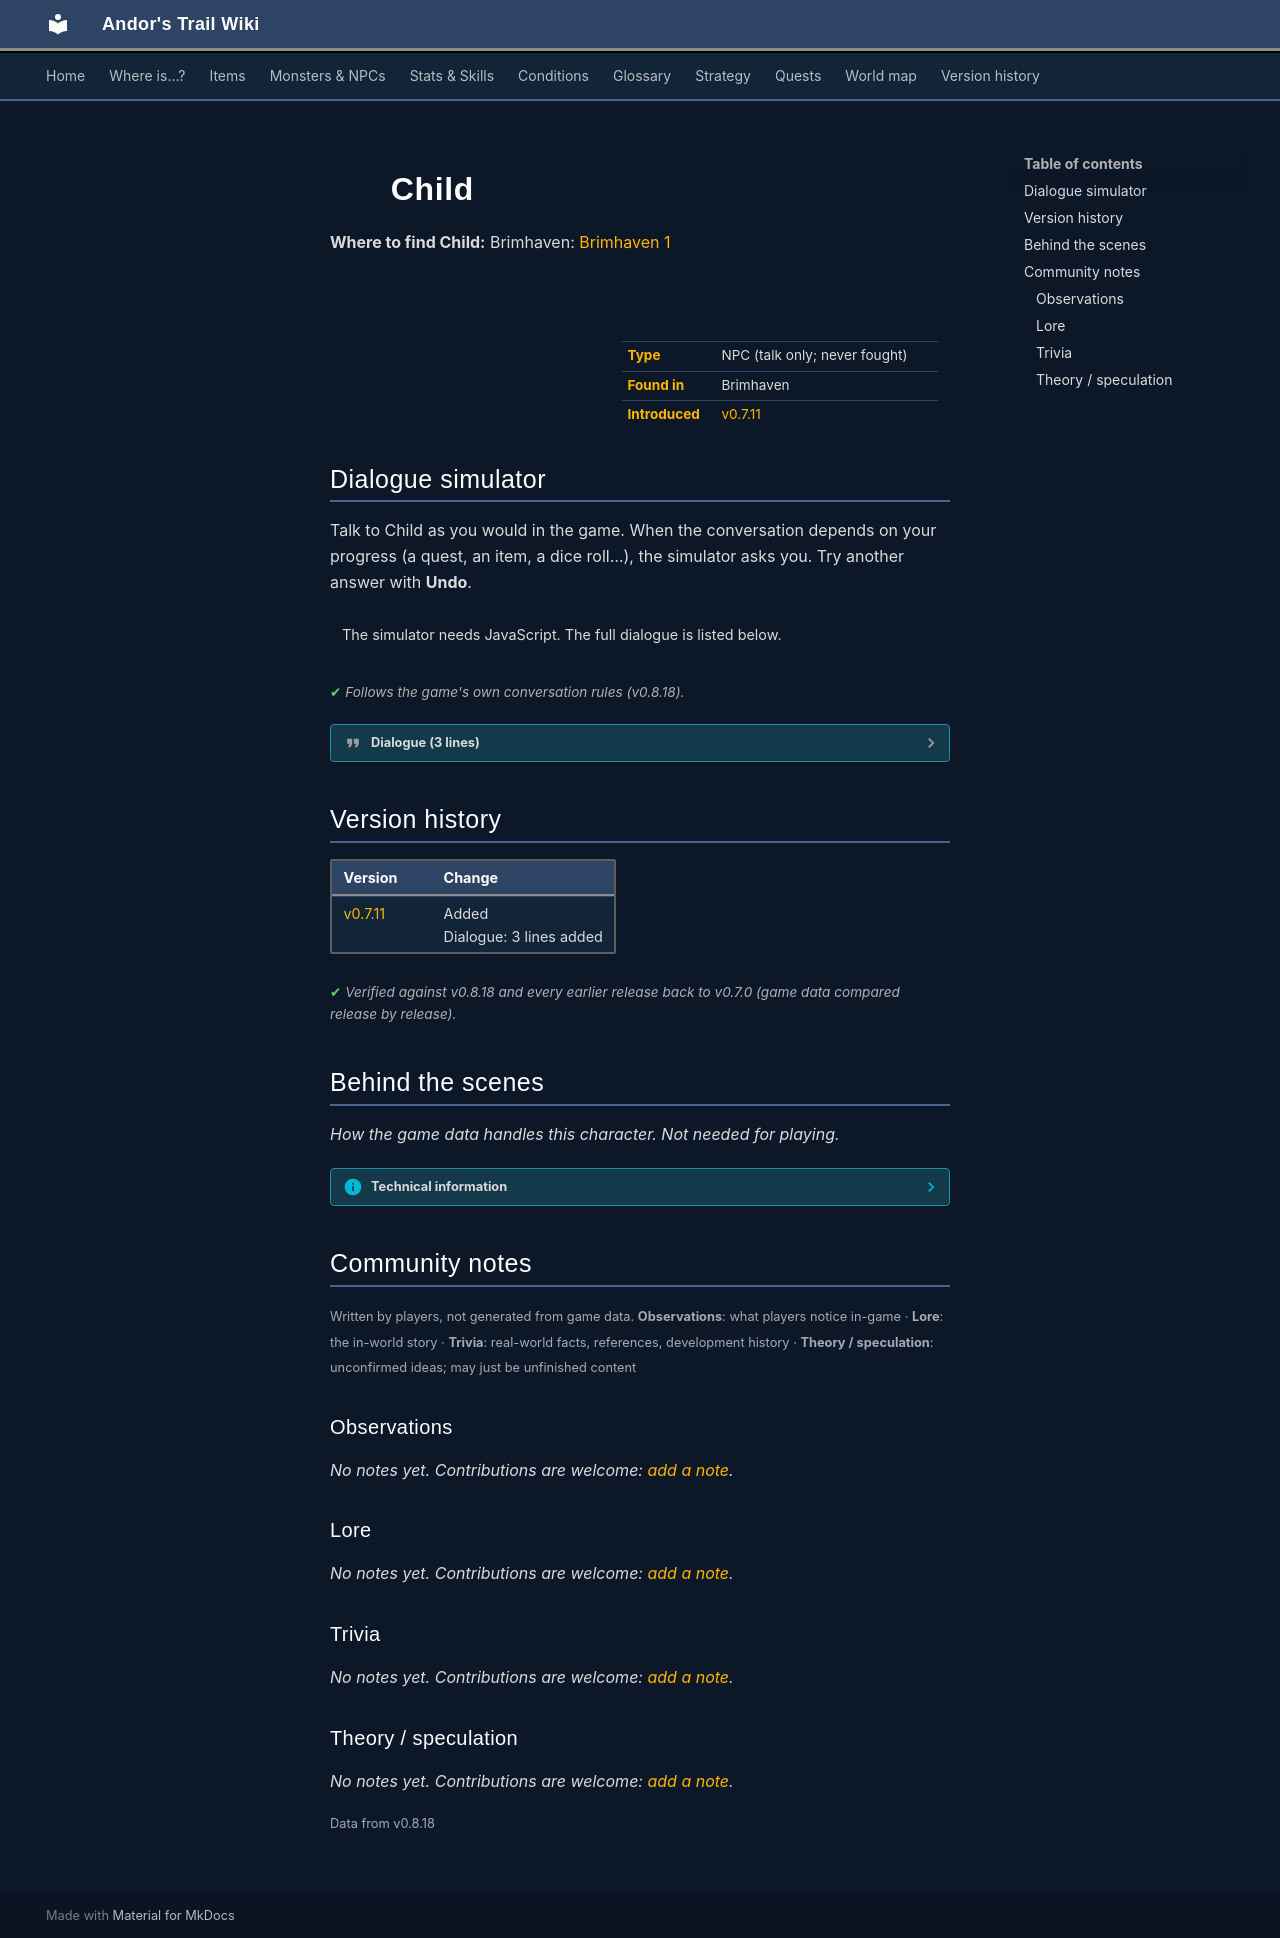

repository: asdfghjkl628/Andor-s-Trail-Wikiiii · page: monsters/brv_villager13/index.html · generator: mkdocs

---
description: "Child is a non-player character (NPC) in Andor's Trail, found in Brimhaven."
---

# ![](../assets/icons/monsters/monsters_ld1_156.png){ .sprite } Child

**Where to find Child:** Brimhaven: [Brimhaven 1](../maps/brimhaven1.md#pin-npc-brv_villager13)

<div class="infobox" markdown>

<p class="ib-img"><img class="sprite" src="../../assets/icons/monsters/monsters_ld1_156.png" alt=""></p>

| | |
|---|---|
| **Type** | NPC (talk only; never fought) |
| **Found in** | Brimhaven |
| **Introduced** | [v0.7.11](../versions/0.7.11.md) |

</div>

## Dialogue simulator

Talk to Child as you would in the game. When the conversation depends on your progress (a quest, an item, a dice roll…), the simulator asks you. Try another answer with **Undo**.

<div class="dlg-sim" data-src="../../assets/dialogue/brv_villager13.json" data-npc="Child" markdown="0"><noscript>The simulator needs JavaScript. The full dialogue is listed below.</noscript></div>

<p class="verified">Follows the game's own conversation rules (v0.8.18).</p>

??? quote "Dialogue (3 lines)"

    *Exactly as in the game files. Each line appears once; links jump to where a choice leads.*

    <span id="d-brv_villager13"></span>**`brv_villager13`** Child: “Mama!”

    - Next → [brv_villager12b](#d-brv_villager12b)

    <span id="d-brv_villager12b"></span>**`brv_villager12b`** [Mother](../monsters/brv_villager12.md): “Stop talking to my daughter!”

    - “I am sorry.” → [brv_villager_12a](#d-brv_villager_12a)

    <span id="d-brv_villager_12a"></span>**`brv_villager_12a`** Child: “I have to take my daughter to school. I can't let her cross this dangerous area on her own, and those people from the west side of town don't care at all.”




## Version history

| Version | Change |
|---|---|
| [v0.7.11](../versions/0.7.11.md) | Added<br>Dialogue: 3 lines added |

<p class="verified">Verified against v0.8.18 and every earlier release back to v0.7.0 (game data compared release by release).</p>


## Behind the scenes

*How the game data handles this character. Not needed for playing.*

??? info "Technical information"

    | | |
    |---|---|
    | Entry ID | `brv_villager13` |
    | Type (wiki) | NPC |
    | Spawn group | `brv_villager13` |
    | Loot table | – |
    | Conversation | `brv_villager13` |
    | Faction | – |
    | Movement | – |
    | Icon | `monsters_ld1:156` |
    | Defined in | `res/raw/monsterlist_brimhaven.json` |

    Raw data:

    ```json
    {
     "id": "brv_villager13",
     "name": "Child",
     "iconID": "monsters_ld1:156",
     "phraseID": "brv_villager13"
    }
    ```


## Community notes

<small>Written by players, not generated from game data. **Observations**: what players notice in-game · **Lore**: the in-world story · **Trivia**: real-world facts, references, development history · **Theory / speculation**: unconfirmed ideas; may just be unfinished content</small>

### Observations

*No notes yet. Contributions are welcome: [add a note](https://github.com/asdfghjkl628/Andor-s-Trail-Wikiiii/new/main/notes/monsters?filename=brv_villager13.md&value=%23%23%20Observations%0A%0A%3C%21--%20what%20players%20notice%20in-game%20--%3E%0A%0A%23%23%20Lore%0A%0A%3C%21--%20the%20in-world%20story%20--%3E%0A%0A%23%23%20Trivia%0A%0A%3C%21--%20real-world%20facts%2C%20references%2C%20development%20history%20--%3E%0A%0A%23%23%20Theory%20/%20speculation%0A%0A%3C%21--%20unconfirmed%20ideas%3B%20may%20just%20be%20unfinished%20content%20--%3E%0A).*

### Lore

*No notes yet. Contributions are welcome: [add a note](https://github.com/asdfghjkl628/Andor-s-Trail-Wikiiii/new/main/notes/monsters?filename=brv_villager13.md&value=%23%23%20Observations%0A%0A%3C%21--%20what%20players%20notice%20in-game%20--%3E%0A%0A%23%23%20Lore%0A%0A%3C%21--%20the%20in-world%20story%20--%3E%0A%0A%23%23%20Trivia%0A%0A%3C%21--%20real-world%20facts%2C%20references%2C%20development%20history%20--%3E%0A%0A%23%23%20Theory%20/%20speculation%0A%0A%3C%21--%20unconfirmed%20ideas%3B%20may%20just%20be%20unfinished%20content%20--%3E%0A).*

### Trivia

*No notes yet. Contributions are welcome: [add a note](https://github.com/asdfghjkl628/Andor-s-Trail-Wikiiii/new/main/notes/monsters?filename=brv_villager13.md&value=%23%23%20Observations%0A%0A%3C%21--%20what%20players%20notice%20in-game%20--%3E%0A%0A%23%23%20Lore%0A%0A%3C%21--%20the%20in-world%20story%20--%3E%0A%0A%23%23%20Trivia%0A%0A%3C%21--%20real-world%20facts%2C%20references%2C%20development%20history%20--%3E%0A%0A%23%23%20Theory%20/%20speculation%0A%0A%3C%21--%20unconfirmed%20ideas%3B%20may%20just%20be%20unfinished%20content%20--%3E%0A).*

### Theory / speculation

*No notes yet. Contributions are welcome: [add a note](https://github.com/asdfghjkl628/Andor-s-Trail-Wikiiii/new/main/notes/monsters?filename=brv_villager13.md&value=%23%23%20Observations%0A%0A%3C%21--%20what%20players%20notice%20in-game%20--%3E%0A%0A%23%23%20Lore%0A%0A%3C%21--%20the%20in-world%20story%20--%3E%0A%0A%23%23%20Trivia%0A%0A%3C%21--%20real-world%20facts%2C%20references%2C%20development%20history%20--%3E%0A%0A%23%23%20Theory%20/%20speculation%0A%0A%3C%21--%20unconfirmed%20ideas%3B%20may%20just%20be%20unfinished%20content%20--%3E%0A).*


<small>Data from v0.8.18</small>
